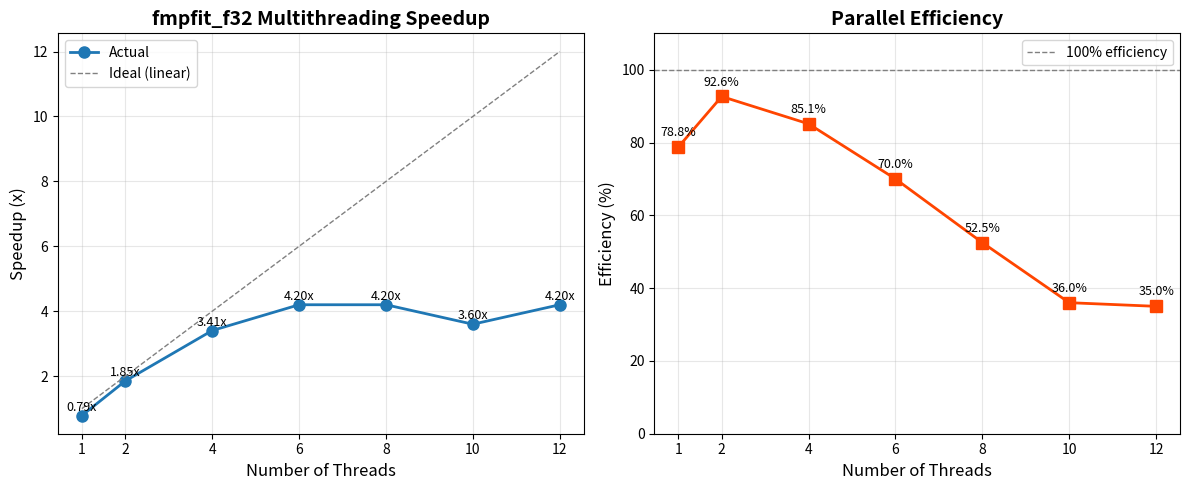

This figure's Python source:
#!/usr/bin/env python3
"""
Plot multithreading speedup curves for fmpfit_f32

Generates speedup and efficiency plots from benchmark data.
"""

import matplotlib.pyplot as plt
import numpy as np

# Benchmark results (60 fits, 10,000 points each, 12-core system)
threads = np.array([1, 2, 4, 6, 8, 10, 12])
time_seconds = np.array([0.160, 0.068, 0.037, 0.030, 0.030, 0.035, 0.030])
baseline = 0.126  # Sequential time

speedup = baseline / time_seconds
efficiency = speedup / threads * 100

# Create figure with two subplots
fig, (ax1, ax2) = plt.subplots(1, 2, figsize=(12, 5))

# Speedup plot
ax1.plot(threads, speedup, 'o-', linewidth=2, markersize=8, label='Actual')
ax1.plot(threads, threads, '--', linewidth=1, color='gray', label='Ideal (linear)')
ax1.set_xlabel('Number of Threads', fontsize=12)
ax1.set_ylabel('Speedup (x)', fontsize=12)
ax1.set_title('fmpfit_f32 Multithreading Speedup', fontsize=14, fontweight='bold')
ax1.grid(True, alpha=0.3)
ax1.legend()
ax1.set_xticks(threads)

# Add value labels
for i, (t, s) in enumerate(zip(threads, speedup)):
    ax1.text(t, s + 0.15, f'{s:.2f}x', ha='center', fontsize=9)

# Efficiency plot
ax2.plot(threads, efficiency, 's-', linewidth=2, markersize=8, color='orangered')
ax2.axhline(y=100, linestyle='--', linewidth=1, color='gray', label='100% efficiency')
ax2.set_xlabel('Number of Threads', fontsize=12)
ax2.set_ylabel('Efficiency (%)', fontsize=12)
ax2.set_title('Parallel Efficiency', fontsize=14, fontweight='bold')
ax2.grid(True, alpha=0.3)
ax2.legend()
ax2.set_xticks(threads)
ax2.set_ylim([0, 110])

# Add value labels
for i, (t, e) in enumerate(zip(threads, efficiency)):
    ax2.text(t, e + 3, f'{e:.1f}%', ha='center', fontsize=9)

plt.tight_layout()
plt.savefig('fmpfit_f32_multithreading_speedup.png', dpi=150, bbox_inches='tight')
print("Saved plot to: fmpfit_f32_multithreading_speedup.png")

# Print summary statistics
print("\n" + "="*60)
print("SPEEDUP SUMMARY")
print("="*60)
print(f"{'Threads':>8} {'Time (s)':>10} {'Speedup':>10} {'Efficiency':>12}")
print("-"*60)
for t, time, sp, eff in zip(threads, time_seconds, speedup, efficiency):
    print(f"{t:8d} {time:10.3f} {sp:10.2f}x {eff:11.1f}%")
print("\nBaseline (sequential): {:.3f} s".format(baseline))
print(f"Best speedup: {speedup.max():.2f}x at {threads[speedup.argmax()]} threads")
print(f"Best efficiency: {efficiency.max():.1f}% at {threads[efficiency.argmax()]} thread(s)")
